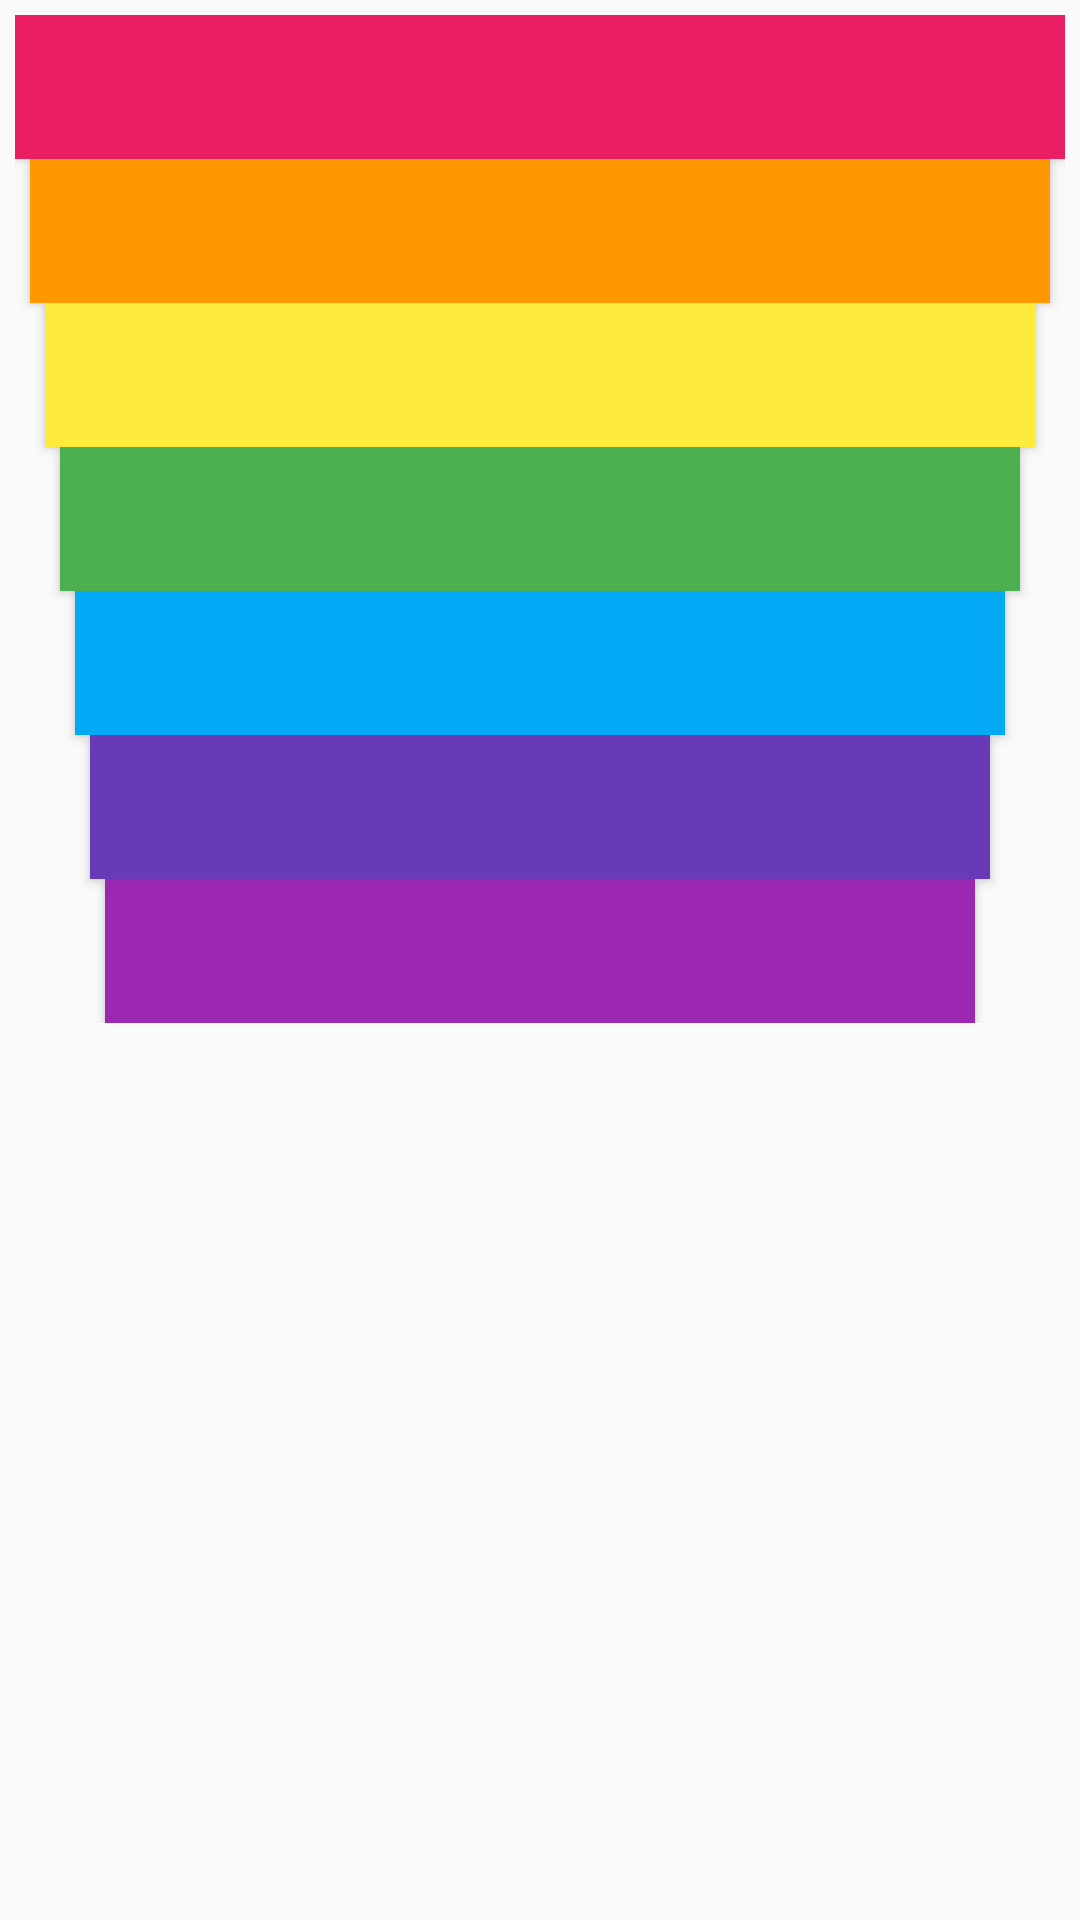

This screen was rendered from an Android layout file. Write that file and the resources it references.
<!-- AndroidManifest.xml: application theme Theme.TermProject -->
<!-- res/layout/content_main.xml -->
<?xml version="1.0" encoding="utf-8"?>
<ScrollView xmlns:android="http://schemas.android.com/apk/res/android"
    xmlns:app="http://schemas.android.com/apk/res-auto"
    android:layout_width="match_parent"
    android:layout_height="match_parent"
    android:padding="@dimen/activity_vertical_margin"
    android:layout_marginBottom="?actionBarSize"
    app:layout_behavior="@string/appbar_scrolling_view_behavior">

    <LinearLayout
        android:orientation="vertical"
        android:layout_width="match_parent"
        android:layout_height="wrap_content">
    <Button
        android:id="@+id/c_key"
        android:background="@color/red"
        android:onClick="c"
        android:theme="@style/KeyStyle"
        android:layout_height="wrap_content"
        android:layout_width="match_parent"
        android:paddingLeft="@dimen/activity_horizontal_margin"
        android:paddingRight="@dimen/activity_horizontal_margin"
        android:paddingTop="@dimen/activity_horizontal_margin"
        android:paddingBottom="@dimen/activity_horizontal_margin"
        />


    <Button
        android:id="@+id/d_key"
        android:layout_width="match_parent"
        android:layout_height="wrap_content"
        android:layout_marginLeft="5dp"
        android:layout_marginRight="5dp"
        android:background="@color/orange"
        android:onClick="d"
        android:theme="@style/KeyStyle" />

    <Button
        android:id="@+id/e_key"
        android:layout_width="match_parent"
        android:layout_height="wrap_content"
        android:layout_marginLeft="10dp"
        android:layout_marginRight="10dp"
        android:background="@color/yellow"
        android:onClick="e"
        android:theme="@style/KeyStyle" />

    <Button
        android:id="@+id/f_key"
        android:layout_width="match_parent"
        android:layout_height="wrap_content"
        android:layout_marginLeft="15dp"
        android:layout_marginRight="15dp"
        android:background="@color/green"
        android:onClick="f"
        android:theme="@style/KeyStyle" />

    <Button
        android:id="@+id/g_key"
        android:layout_width="match_parent"
        android:layout_height="wrap_content"
        android:layout_marginLeft="20dp"
        android:layout_marginRight="20dp"
        android:background="@color/blue"
        android:onClick="g"
        android:theme="@style/KeyStyle" />

    <Button
        android:id="@+id/a_key"
        android:layout_width="match_parent"
        android:layout_height="wrap_content"
        android:layout_marginLeft="25dp"
        android:layout_marginRight="25dp"
        android:background="@color/purple"
        android:onClick="a"
        android:theme="@style/KeyStyle" />

    <Button
        android:id="@+id/b_key"
        android:layout_width="match_parent"
        android:layout_height="wrap_content"
        android:layout_marginLeft="30dp"
        android:layout_marginRight="30dp"
        android:background="@color/lightPurple"
        android:onClick="b"
        android:theme="@style/KeyStyle" />

    </LinearLayout>

</ScrollView>
<!-- resources referenced by this layout -->
<resources>
  <color name="blue">#03A9F4</color>
  <color name="green">#4CAF50</color>
  <color name="lightPurple">#9C27B0</color>
  <color name="orange">#FF9800</color>
  <color name="purple">#673AB7</color>
  <color name="red">#E91E63</color>
  <color name="yellow">#FFEB3B</color>
  <dimen name="activity_horizontal_margin">5dp</dimen>
  <dimen name="activity_vertical_margin">5dp</dimen>
  <style name="KeyStyle">
          <item name="android:layout_weight">1</item>
          <item name="android:layout_marginTop">3dp</item>
          <item name="android:layout_marginBottom">3dp</item>
      </style>
  <style name="Theme.TermProject" parent="Theme.AppCompat.Light.DarkActionBar">
          
          <item name="colorPrimary">@color/primaryDarkColor</item>
          <item name="colorPrimaryVariant">@color/primaryColor</item>
          <item name="colorOnPrimary">#000000</item>
          
          <item name="colorSecondary">@color/secondaryDarkColor</item>
          <item name="colorSecondaryVariant">@color/secondaryColor</item>
          <item name="colorOnSecondary">@color/black</item>
          
          <item name="android:statusBarColor" tools:targetApi="l">?attr/colorPrimaryVariant</item>
          
      </style>
  <color name="primaryDarkColor">#00675b</color>
  <color name="primaryColor">#009688</color>
  <color name="secondaryDarkColor">#75ccb9</color>
  <color name="secondaryColor">#a7ffeb</color>
  <color name="black">#FF000000</color>
</resources>
